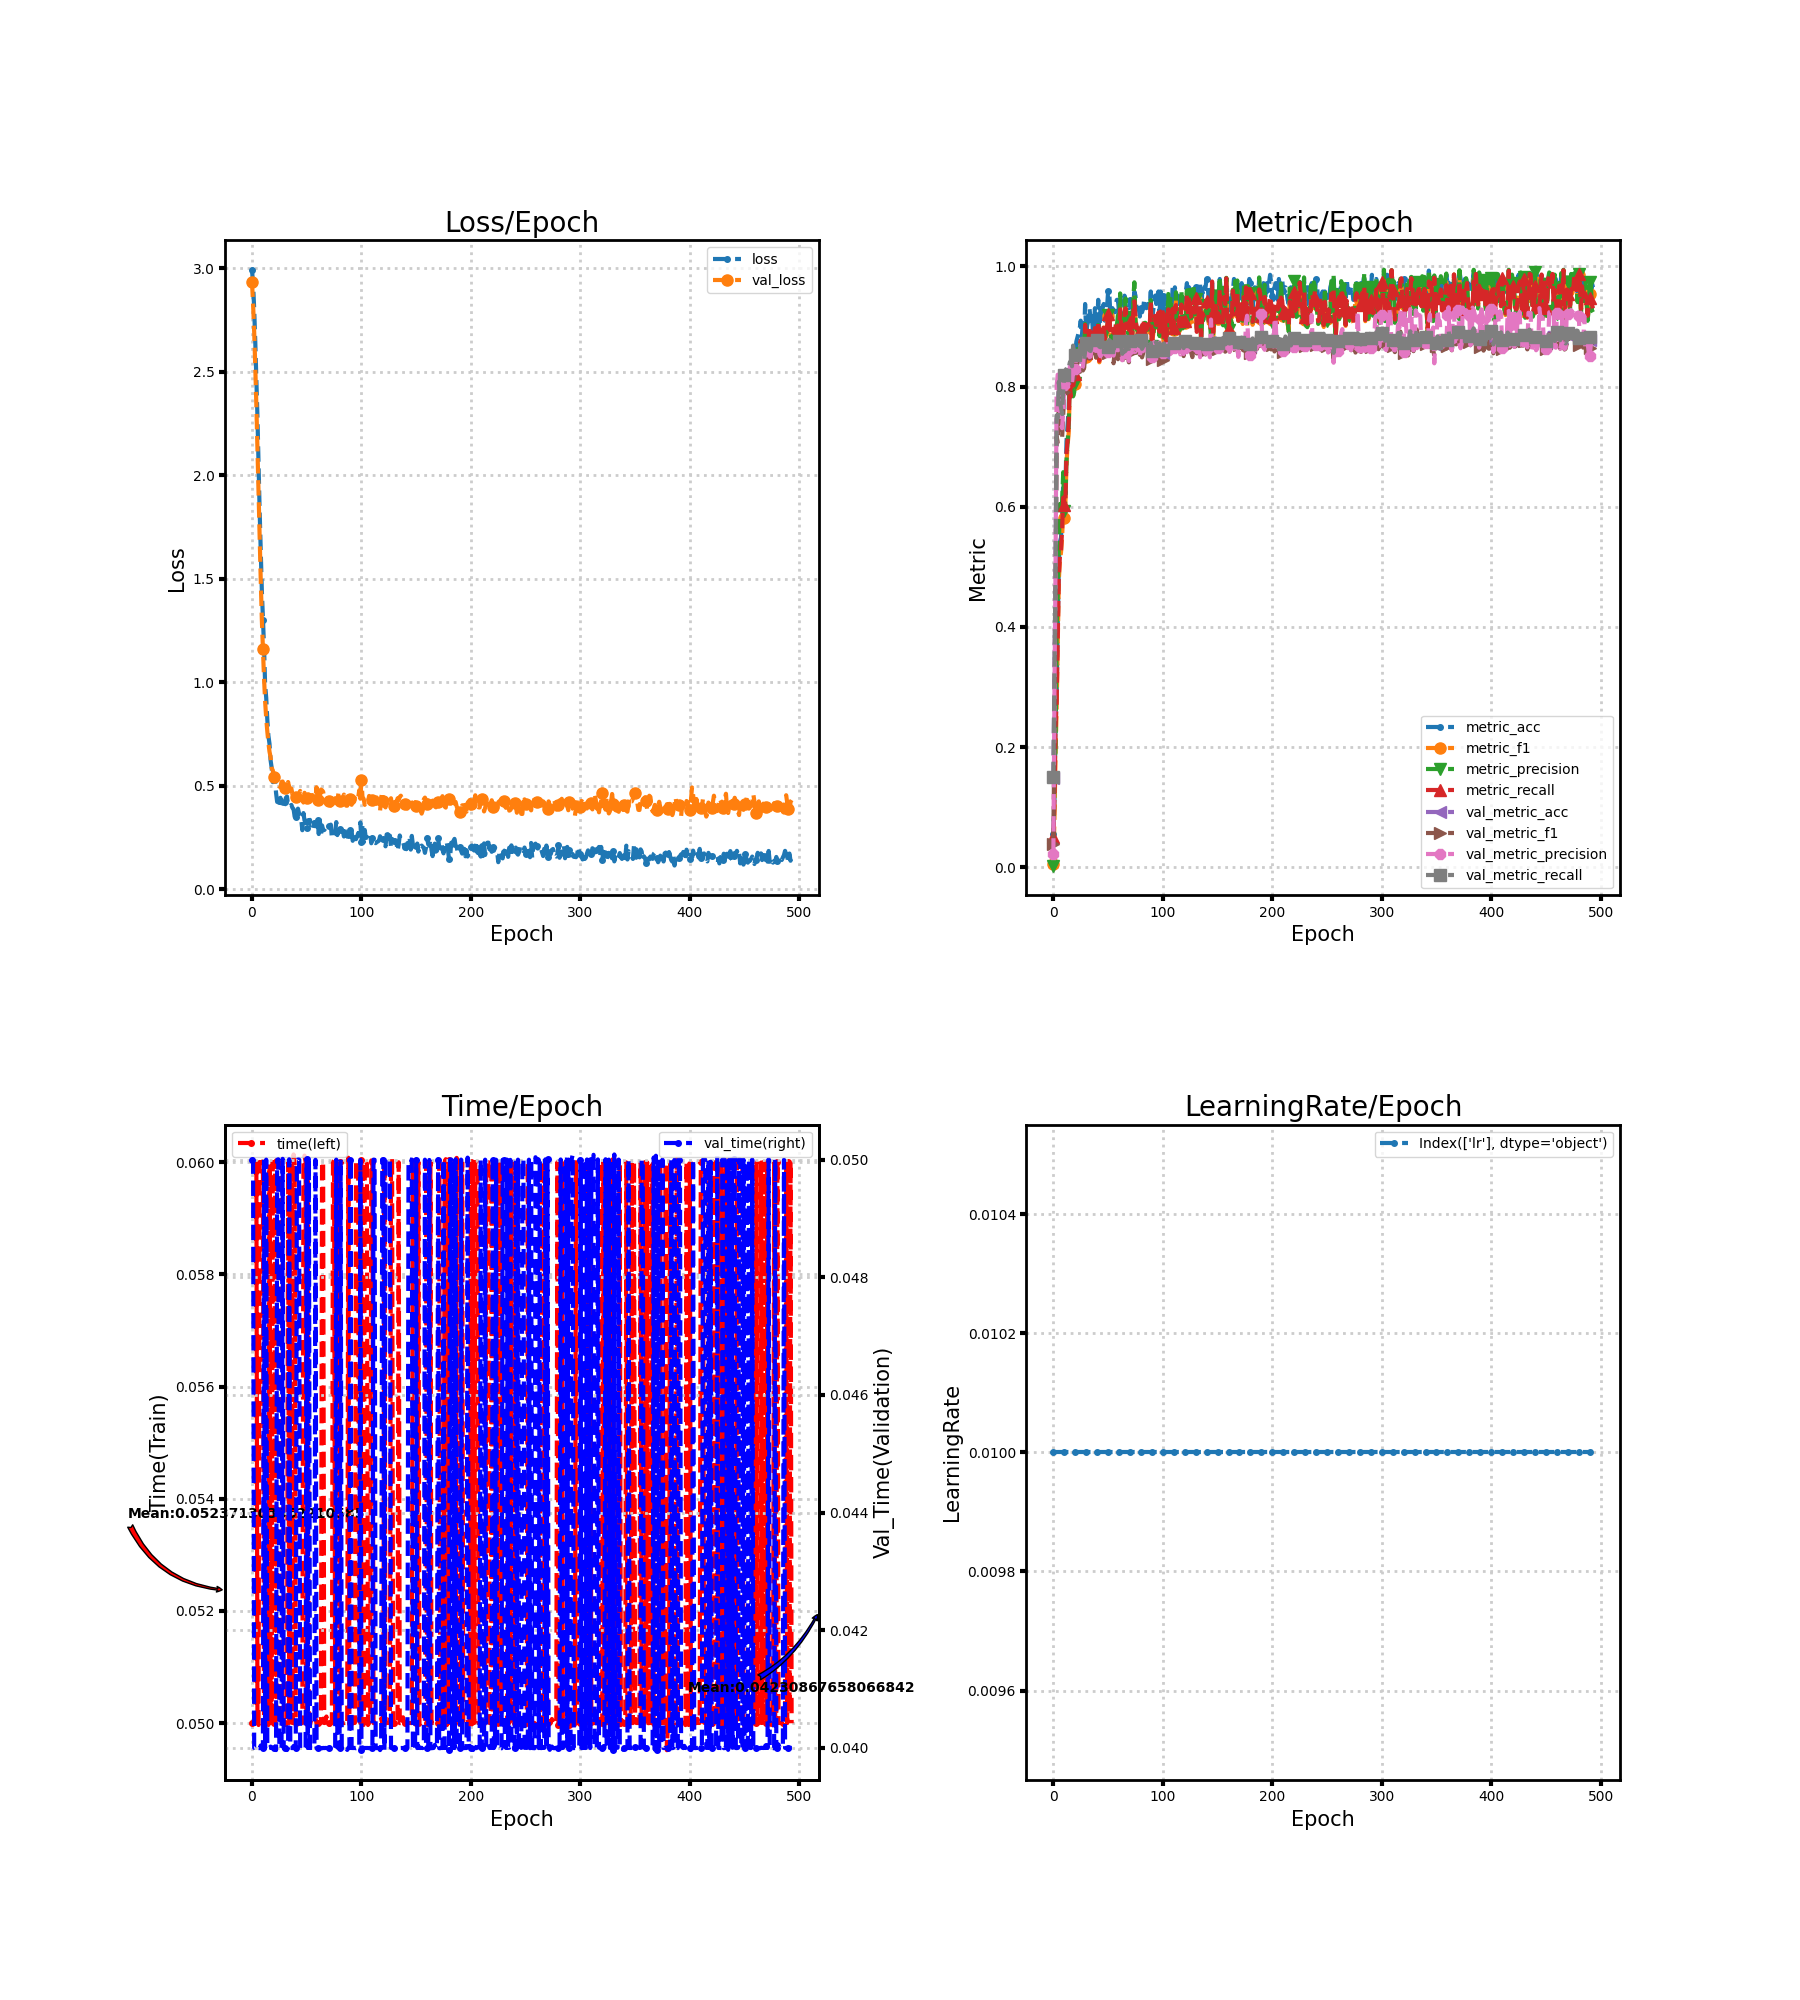

Data behind this chart, as committed beside it:
loss, metric_acc, metric_f1, metric_precision, metric_recall, time, lr, val_loss, val_metric_acc, val_metric_f1, val_metric_precision, val_metric_recall, val_time
2.993, 0.05556, 0.005298, 0.002797, 0.05, 0.05, 0.01, 2.936, 0.1489, 0.0392, 0.02258, 0.15, 0.05
2.927, 0.1181, 0.08143, 0.1545, 0.1116, 0.05, 0.01, 2.828, 0.3225, 0.239, 0.2944, 0.3254, 0.05
2.805, 0.25, 0.1881, 0.2018, 0.2313, 0.04999, 0.01, 2.694, 0.4938, 0.4327, 0.5019, 0.4976, 0.04
2.646, 0.2917, 0.2651, 0.3912, 0.275, 0.05, 0.01, 2.527, 0.7477, 0.7166, 0.8013, 0.7513, 0.04
2.458, 0.4028, 0.3742, 0.4529, 0.3821, 0.06, 0.01, 2.338, 0.7438, 0.7075, 0.8199, 0.7477, 0.04
2.281, 0.5069, 0.479, 0.5387, 0.4857, 0.05004, 0.01, 2.125, 0.804, 0.7713, 0.7883, 0.8081, 0.03996
2.06, 0.5417, 0.5105, 0.6047, 0.5179, 0.04996, 0.01, 1.901, 0.7731, 0.7329, 0.765, 0.7772, 0.04
1.829, 0.5486, 0.5243, 0.5914, 0.5268, 0.06001, 0.01, 1.693, 0.7608, 0.7243, 0.7353, 0.7646, 0.04
1.644, 0.5833, 0.5494, 0.6089, 0.5634, 0.06, 0.01, 1.495, 0.7508, 0.7151, 0.7307, 0.7544, 0.04004
1.444, 0.6389, 0.5983, 0.6576, 0.6152, 0.06, 0.01, 1.304, 0.7894, 0.7538, 0.7586, 0.7932, 0.04
1.302, 0.625, 0.5812, 0.5935, 0.6036, 0.06, 0.01, 1.161, 0.8148, 0.7906, 0.8034, 0.8187, 0.04
1.174, 0.6319, 0.6058, 0.6119, 0.6098, 0.05, 0.01, 1.022, 0.8241, 0.8082, 0.8208, 0.8274, 0.05
0.9899, 0.7083, 0.6716, 0.6776, 0.6884, 0.05, 0.01, 0.9087, 0.8264, 0.8058, 0.8276, 0.8296, 0.04
0.9258, 0.7361, 0.7031, 0.709, 0.7116, 0.05, 0.01, 0.8265, 0.8302, 0.8019, 0.8049, 0.8333, 0.05
0.8202, 0.7639, 0.7223, 0.7322, 0.7402, 0.05, 0.01, 0.7634, 0.8272, 0.8016, 0.8218, 0.8305, 0.04
0.7424, 0.8333, 0.7946, 0.8231, 0.8027, 0.04996, 0.01, 0.709, 0.8364, 0.8241, 0.8328, 0.84, 0.04
0.704, 0.8125, 0.7859, 0.7965, 0.7839, 0.05996, 0.01, 0.6658, 0.8395, 0.8178, 0.8282, 0.8432, 0.04
0.6241, 0.8472, 0.8082, 0.8109, 0.8161, 0.05, 0.01, 0.6395, 0.8302, 0.8038, 0.805, 0.8338, 0.04002
0.5869, 0.8264, 0.783, 0.7838, 0.7991, 0.05005, 0.01, 0.5858, 0.8642, 0.8386, 0.824, 0.8682, 0.04
0.5185, 0.8403, 0.7969, 0.7905, 0.8107, 0.06, 0.01, 0.5759, 0.8434, 0.8128, 0.8221, 0.8475, 0.04
0.5385, 0.8542, 0.805, 0.8064, 0.8205, 0.05, 0.01, 0.5412, 0.8488, 0.8249, 0.8301, 0.8528, 0.04
0.5303, 0.875, 0.8371, 0.8519, 0.8429, 0.06, 0.01, 0.5222, 0.8526, 0.8418, 0.8569, 0.8564, 0.04
0.4658, 0.8819, 0.8438, 0.8625, 0.8482, 0.06003, 0.01, 0.5206, 0.8465, 0.8382, 0.8479, 0.8501, 0.03996
0.4228, 0.8889, 0.8453, 0.8592, 0.8536, 0.05, 0.01, 0.5036, 0.8627, 0.8556, 0.857, 0.8662, 0.05
0.4301, 0.8958, 0.8576, 0.8586, 0.8625, 0.05, 0.01, 0.5033, 0.8588, 0.8484, 0.8521, 0.8622, 0.05
0.3986, 0.9097, 0.8696, 0.874, 0.8768, 0.05, 0.01, 0.4967, 0.8657, 0.8546, 0.8565, 0.8692, 0.04
0.4428, 0.8819, 0.8471, 0.8497, 0.8491, 0.05, 0.01, 0.4949, 0.8526, 0.8392, 0.8299, 0.856, 0.04
0.4163, 0.9097, 0.8689, 0.8696, 0.8768, 0.06, 0.01, 0.5198, 0.8403, 0.8268, 0.8335, 0.8439, 0.04
0.4238, 0.875, 0.8306, 0.8371, 0.8411, 0.05007, 0.01, 0.5214, 0.8403, 0.8305, 0.8534, 0.8439, 0.05001
0.3961, 0.9375, 0.8955, 0.9042, 0.9027, 0.05004, 0.01, 0.5058, 0.8549, 0.8476, 0.854, 0.8587, 0.03999
0.4241, 0.8889, 0.8493, 0.8595, 0.8554, 0.05, 0.01, 0.4908, 0.8688, 0.8589, 0.8592, 0.8723, 0.04
0.4428, 0.9028, 0.8602, 0.8561, 0.8696, 0.05, 0.01, 0.4917, 0.8688, 0.8581, 0.8615, 0.8722, 0.04
0.449, 0.9097, 0.8744, 0.8769, 0.8768, 0.05003, 0.01, 0.4951, 0.8657, 0.8578, 0.8567, 0.8693, 0.03996
0.408, 0.9306, 0.8916, 0.8896, 0.8973, 0.06, 0.01, 0.5189, 0.8565, 0.8467, 0.8494, 0.8602, 0.04
0.3996, 0.9097, 0.8703, 0.8686, 0.8777, 0.05, 0.01, 0.492, 0.8557, 0.848, 0.8501, 0.8593, 0.05
0.4046, 0.9236, 0.8848, 0.8833, 0.8902, 0.05999, 0.01, 0.4832, 0.8696, 0.8624, 0.8654, 0.8731, 0.04
0.4084, 0.8958, 0.8602, 0.8615, 0.8634, 0.06, 0.01, 0.4868, 0.8711, 0.8641, 0.8725, 0.8746, 0.04
0.3937, 0.9028, 0.8682, 0.8729, 0.8723, 0.05, 0.01, 0.459, 0.8696, 0.8632, 0.8619, 0.8733, 0.04
0.3882, 0.9306, 0.8908, 0.8862, 0.8973, 0.06014, 0.01, 0.4722, 0.8704, 0.8593, 0.8602, 0.8743, 0.04003
0.3512, 0.8889, 0.8483, 0.8554, 0.8562, 0.05996, 0.01, 0.472, 0.8673, 0.8484, 0.8593, 0.8714, 0.04
0.3488, 0.9097, 0.8649, 0.8719, 0.875, 0.05, 0.01, 0.4454, 0.8735, 0.863, 0.8677, 0.8774, 0.04
0.3341, 0.9444, 0.9036, 0.9026, 0.9089, 0.05003, 0.01, 0.4521, 0.8681, 0.8622, 0.8715, 0.872, 0.04996
0.3904, 0.875, 0.8405, 0.8519, 0.8429, 0.05, 0.01, 0.4402, 0.8627, 0.855, 0.8545, 0.8663, 0.05
0.3669, 0.9306, 0.8924, 0.8918, 0.8955, 0.05, 0.01, 0.4606, 0.8619, 0.8532, 0.8505, 0.8655, 0.05
0.3444, 0.9167, 0.8786, 0.8798, 0.8839, 0.05, 0.01, 0.4762, 0.865, 0.8543, 0.8531, 0.8687, 0.04
0.3371, 0.9306, 0.8934, 0.8948, 0.8973, 0.05, 0.01, 0.4496, 0.865, 0.8585, 0.8591, 0.8685, 0.04
0.2861, 0.9375, 0.8985, 0.8965, 0.9036, 0.05, 0.01, 0.4338, 0.8642, 0.8598, 0.862, 0.8677, 0.04
0.369, 0.9097, 0.8704, 0.8694, 0.8795, 0.06, 0.01, 0.4199, 0.8634, 0.8565, 0.8548, 0.867, 0.04
0.333, 0.9236, 0.8879, 0.8881, 0.892, 0.06012, 0.01, 0.4668, 0.8665, 0.8588, 0.8613, 0.8703, 0.04
0.33, 0.9306, 0.8881, 0.8901, 0.8946, 0.06, 0.01, 0.4501, 0.8665, 0.858, 0.8581, 0.8703, 0.03999
0.2974, 0.9583, 0.9175, 0.919, 0.9214, 0.05, 0.01, 0.4438, 0.8627, 0.8556, 0.8577, 0.8661, 0.05
0.3342, 0.9583, 0.9199, 0.9186, 0.9232, 0.06, 0.01, 0.4391, 0.8742, 0.8646, 0.8672, 0.8777, 0.04
0.3238, 0.9236, 0.8862, 0.8925, 0.8929, 0.05, 0.01, 0.458, 0.8681, 0.8578, 0.8608, 0.8716, 0.05
0.3362, 0.9167, 0.873, 0.8788, 0.8857, 0.04999, 0.01, 0.4384, 0.8711, 0.8656, 0.8644, 0.8749, 0.04
0.311, 0.9306, 0.8886, 0.8855, 0.8955, 0.05, 0.01, 0.4539, 0.8611, 0.8475, 0.8591, 0.865, 0.04
0.3115, 0.9236, 0.8864, 0.8848, 0.8893, 0.05, 0.01, 0.4561, 0.8549, 0.8389, 0.8516, 0.8589, 0.04
0.2904, 0.9236, 0.8845, 0.8833, 0.8902, 0.05, 0.01, 0.4527, 0.8665, 0.8599, 0.8622, 0.8703, 0.04
0.326, 0.9375, 0.8974, 0.8978, 0.9027, 0.05, 0.01, 0.4418, 0.8711, 0.8705, 0.8762, 0.8748, 0.04
0.3185, 0.9444, 0.904, 0.9015, 0.9089, 0.05009, 0.01, 0.4412, 0.8727, 0.8643, 0.87, 0.8767, 0.05
0.3047, 0.9444, 0.9025, 0.9186, 0.9071, 0.05, 0.01, 0.4937, 0.8642, 0.8456, 0.8604, 0.8683, 0.04
... 434 more rows
